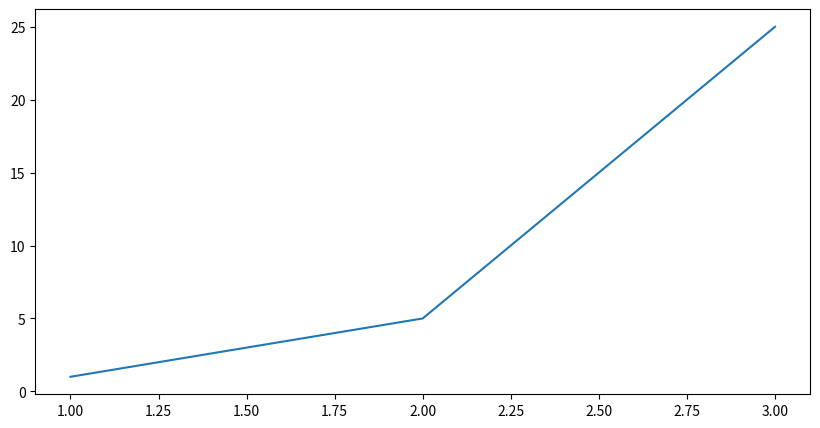

The matplotlib source for this figure:
import matplotlib.pyplot as plt
import numpy as np
from scipy.optimize import linprog


def print_a_function(f, values):
    # Creating vectors X and Y
    x = values
    y = []
    for i in x:
        y.append(f(i))

    fig = plt.figure(figsize = (10, 5))
    # Create the plot
    plt.plot(x, y)
    
    #Saving a picture
    plt.savefig("Plot1.jpg")
    
    # Show the plot
    plt.show()


f = lambda x : (x - 1) ** 4 + x ** 2
values = [1,2,3]
print_a_function(f, values)
print("1/ def print a function")
print("Look at the new generated doc called Plot.jpg")
print()

def find_root_bisection(f, a, b):
    ans = 0
    c = a
    while (b - a) >= 0.001:
        # Find middle point
        c = (a + b) / 2

        # Check if middle point is root
        if (f(c) == 0.0):
            break
        
        # Decide the side to repeat the steps
        if f(c) * f(a) < 0:
            b = c
        else:
            a = c
    return c

f = lambda x : (x - 1) ** 4 + x ** 2
x = find_root_bisection(f, 0, 4)
print("2/ def find root bisection")
print("x value:", "{0:.2f}".format(x))
print()


def find_root_newton_raphson(f, f_deriv, a):
    ite = 0
    h = f(a) / f_deriv(a)
    while abs(h) >= 0.001 and ite < 50:
        h = f(a) / f_deriv(a) 
        a = a - h
        ite += 1
    return a


f = lambda x : (x - 1) ** 4 + x ** 2
f_deriv = lambda x : 4*((x-1)**3) + 2*x
a = 0.4


ans = find_root_newton_raphson(f, f_deriv, a)
print("3/ def find root newton raphson")
print("x value:", "{0:.2f}".format(ans))
print()


def gradient_descent(f, f_prime, start, learning_rate):
    pn_plus_1 = start - learning_rate * f_prime(start)

    while pn_plus_1 < 0.41:
        pn_plus_1 = start - learning_rate * f_prime(start)
        # first iteration after start
        start = pn_plus_1
        pn_plus_1 = start - learning_rate * f_prime(start)

    return start

f = lambda x : (x - 1) ** 4 + x ** 2
f_prime = lambda x : 4*((x-1)**3) + 2*x
start = -1
learning_rate = 0.01

x_min = gradient_descent(f, f_prime, start, learning_rate)
print("4/ def gradient descent")
print("x value:", "{0:.2f}".format(x_min))
print()


def solve_linear_problem(A, b, c):
    # define the upper bound and the lower bound
    x = (0, None)
    y = (0, None)
    res = linprog(c, A_ub=A, b_ub=b, bounds=[x, y])
    
    return round(res.fun), res.x

A = np.array([[2,1],[-4,5],[1,-2]])
b = np.array([10,8,3])
c = np.array([-1,-2])

y, x = solve_linear_problem(A, b, c)

print("5/ def solve linear problem")
print("y value:", y)
print("x value:", x)